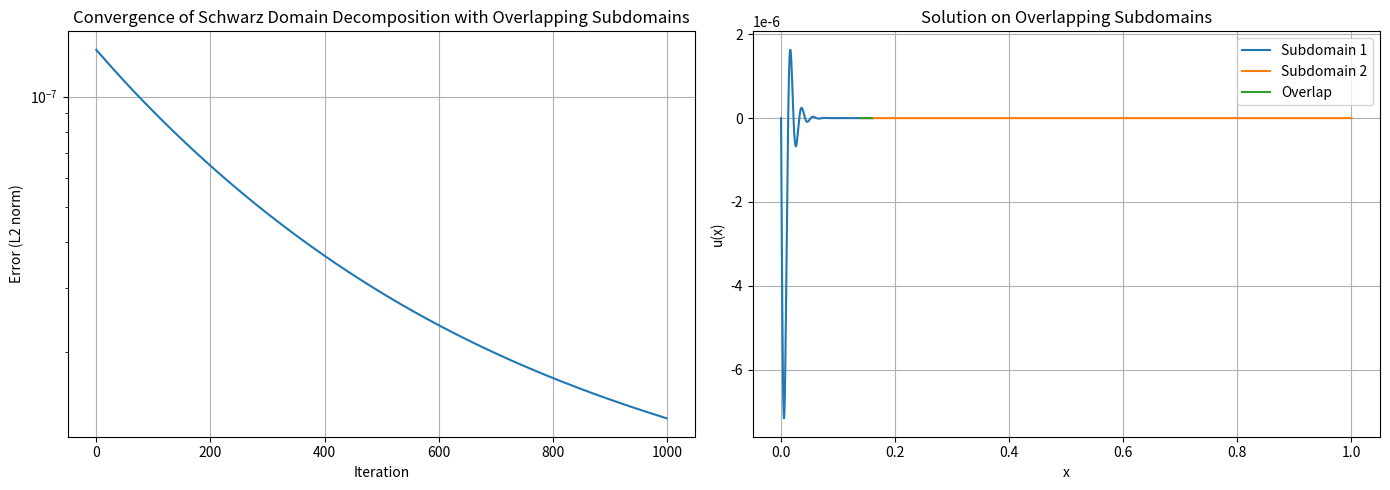

Write the Python code that produced this figure. (Note: this script raises an exception after producing the figure.)
import numpy as np
import matplotlib.pyplot as plt

def f(x):
    return np.where(x <= 0.5, np.sin(10*np.pi * x), -1*np.sin(100*np.pi * x))

def f_boundary_layer(x, eps_inverse=100):
    return np.exp(-eps_inverse * x) * np.sin(eps_inverse * np.pi * x)

def f_interior_layer(x, x0=0.5, width=0.05):
    return np.exp(-((x - x0) / width)**2) * np.sin(100 * np.pi * x)


def u_explicit(x):
    """explicit computation of solution"""
    return np.where(x <= 0.5, np.divide(np.sin(10*np.pi * x),10*10*np.pi*np.pi), np.divide(-1*np.sin(100*np.pi * x),100*100*np.pi*np.pi))
 

def schwarz_domain_decomposition(f, L, N, overlap, overlap_center, max_iter=4000, tol=1e-15, filename='test', visual=True):
    """
    Runs the Schwarz domain decomposition method with overlapping subdomains.

    Parameters:
    - f: function, source term function
    - L: float, length of the domain
    - N: int, total number of grid points in the full domain
    - overlap: int, number of overlapping grid points between subdomains
    - overlap_center: float, position (0 <= overlap_center <= L) at which the overlap is centered
    - max_iter: int, maximum number of iterations (default 1000)
    - tol: float, tolerance for convergence (default 1e-8)
    - filename: string, name for the png which contains the figures
    - visual: bool, true if the visuals should be created

    Returns:
    - errors, x1, x2, u1, u2
    """

    # Domain setup
    x = np.linspace(0, L, N + 1)
    h = L / N  # Grid spacing

    # Determine the boundary points for the two subdomains
    overlap_start = overlap_center - (overlap / 2) * h
    overlap_end = overlap_center + (overlap / 2) * h

    # Define the number of grid points in each subdomain
    N1 = int((overlap_start / L) * N) + overlap  # First subdomain with overlap
    N2 = int(((L - overlap_end) / L) * N) + overlap  # Second subdomain with overlap

    # Create the grid for each subdomain
    x1 = np.linspace(0, overlap_end, N1 + 1)
    x2 = np.linspace(overlap_start, L, N2 + 1)
    h1 = x1[1] - x1[0]
    h2 = x2[1] - x2[0]

    # Initial guess for the solution
    u1 = np.zeros_like(x1)
    u2 = np.zeros_like(x2)

    # Helper function for Schwarz iteration
    def schwarz_iteration(u1, u2, f, x1, x2, h1, h2, max_iter, tol):
        errors = []
        for k in range(max_iter):
            u1_old = u1.copy()
            u2_old = u2.copy()
            
            # Solve on the first subdomain
            for i in range(1, len(u1) - 1):
                u1[i] = 0.5 * (u1[i - 1] + u1[i + 1] - h1**2 * f(x1[i]))
            u1[-1] = np.interp(x1[-1], x2, u2)  # Update interface condition
            
            # Solve on the second subdomain
            for i in range(1, len(u2) - 1):
                u2[i] = 0.5 * (u2[i - 1] + u2[i + 1] - h2**2 * f(x2[i]))
            u2[0] = np.interp(x2[0], x1, u1)  # Update interface condition
            
            # Calculate the error (L2 norm of the difference)
            error = np.sqrt(np.sum((u1 - u1_old)**2) + np.sum((u2 - u2_old)**2))
            errors.append(error)
            
            # Check convergence
            if error < tol:
                break
                
        return u1, u2, errors

    # Run the Schwarz iteration
    u1, u2, errors = schwarz_iteration(u1, u2, f, x1, x2, h1, h2, max_iter, tol)

    if visual:
        fig, (ax1, ax2) = plt.subplots(1, 2, figsize=(14, 5))
        
        # Plot the convergence rate on the first subplot
        ax1.plot(errors)
        ax1.set_yscale('log')
        ax1.set_xlabel('Iteration')
        ax1.set_ylabel('Error (L2 norm)')
        ax1.set_title('Convergence of Schwarz Domain Decomposition with Overlapping Subdomains')
        ax1.grid(True)

        # Plot the final solution on the second subplot
        ax2.plot(x1, u1, label='Subdomain 1')
        ax2.plot(x2, u2, label='Subdomain 2')
        ax2.plot(x1[-overlap:], 0.5*u1[-overlap:] + 0.5*u2[:overlap], label='Overlap')
        ax2.set_xlabel('x')
        ax2.set_ylabel('u(x)')
        ax2.set_title('Solution on Overlapping Subdomains')
        ax2.legend()
        ax2.grid(True)

        plt.tight_layout()
        plt.savefig(f'output/schwarz/{filename}.png')
        plt.close()

    return errors, x1, x2, u1, u2


def different_overlap_locations(f,N,overlap_size,overlap_centers,filenames, visual=False):
    """A couple of different overlap locations"""
    errors = []
    for i in range(len(overlap_centers)):
        errors_tmp, _, _, _, _ = schwarz_domain_decomposition(
            f=f,
            L=1.0,
            N=N,
            overlap=overlap_size,
            overlap_center=overlap_centers[i],
            filename=filenames[i],
            visual=visual
        )
        errors.append(errors_tmp)

    for i in range(len(overlap_centers)):
        plt.plot(errors[i], label=f'Overlap centered at {overlap_centers[i]}')
    plt.yscale('log')
    plt.xlabel('Iteration')
    plt.ylabel('Error (L2 norm)')
    plt.title('Convergence of Schwarz Domain Decomposition with Overlapping Subdomains')
    plt.legend()
    plt.grid(True)
    plt.savefig(f'output/compare/schwarz_convergence_overlap_location.png')
    plt.close()

def different_overlap_sizes(f,N,overlap_sizes,overlap_center,filenames,visual=False):
    """A couple of different overlap locations"""
    errors = []
    for i in range(len(overlap_sizes)):
        errors_tmp, _, _, _, _ = schwarz_domain_decomposition(
            f=f,
            L=1.0,
            N=N,
            overlap=overlap_sizes[i],
            overlap_center=overlap_center,
            filename=filenames[i],
            visual=visual
        )
        errors.append(errors_tmp)

    for i in range(len(overlap_sizes)):
        plt.plot(errors[i], label=f'Overlap size: {overlap_sizes[i]}')
    plt.yscale('log')
    plt.xlabel('Iteration')
    plt.ylabel('Error (L2 norm)')
    plt.title('Convergence of Schwarz Domain Decomposition with Overlapping Subdomains')
    plt.legend()
    plt.grid(True)
    plt.savefig(f'output/compare/schwarz_convergence_overlap_size.png')
    plt.close()

if __name__ == "__main__":

    schwarz_domain_decomposition(f_boundary_layer,L=1.0, N=5000, overlap=100, overlap_center=0.15, max_iter=1000, tol=1e-15, filename='boundary_layer')
    schwarz_domain_decomposition(f_interior_layer,L=1.0, N=5000, overlap=1500, overlap_center=0.5, max_iter=1000, tol=1e-15, filename='interior_layer')
    different_overlap_locations(f,
                                N = 5000,
                                overlap_size = 200,
                                overlap_centers = [0.3,0.5,0.7],
                                filenames = ['left', 'center', 'right'],
                                visual = True)
    different_overlap_sizes(f,
                                N = 5000,
                                overlap_sizes = [100,500,1000],
                                overlap_center = 0.5,
                                filenames = ['small', 'medium', 'large'])
